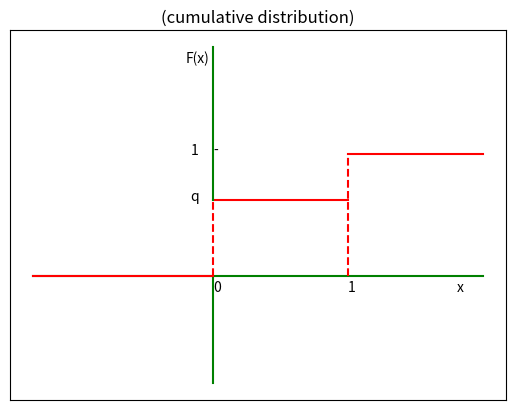

This chart was generated by the following Python code:
from matplotlib import pyplot as plt
import numpy as np

x = np.linspace(-20,30,num=100)
y = np.linspace(0,0,num=100)

x1 = np.linspace(0,15,num=25)
y1 = np.linspace(5,5,num=25)

x2 = np.linspace(15,15,num=25)
y2 = np.linspace(0,8,num=25)

x3 = np.linspace(0,0,num=25)
y3 = np.linspace(-7,0,num=25)

x7 = np.linspace(0,0,num=25)
y7 = np.linspace(5,15,num=25)

x6 = np.linspace(0,0,num=25)
y6 = np.linspace(0,5,num=25)

x4 = np.linspace(15,30,num=25)
y4 = np.linspace(8,8,num=25)

x5 = np.linspace(-20,0,num=25)
y5 = np.linspace(0,0,num=25)

plt.figure(num= 0,dpi=90)
plt.text(27,-1,"x")
plt.gca().axes.get_yaxis().set_visible(False)
plt.gca().axes.get_xaxis().set_visible(False)
plt.text(-3,14,"F(x)")
plt.text(0,-1,'0')
plt.text(0,8,'-')
plt.text(15,-1,'1')
plt.text(-2.5,8,'1')
plt.text(-2.5,5,'q') 
plt.plot(x1,y1,color='r')
plt.plot(x,y,color='g')
plt.plot(x2,y2,'--',color='r')
plt.plot(x3,y3,color='g')
plt.plot(x7,y7,color='g')
plt.plot(x4,y4,color='r')
plt.plot(x5,y5,color='r')
plt.plot(x6,y6,'--',color='r')
plt.title("(cumulative distribution)")
plt.show()